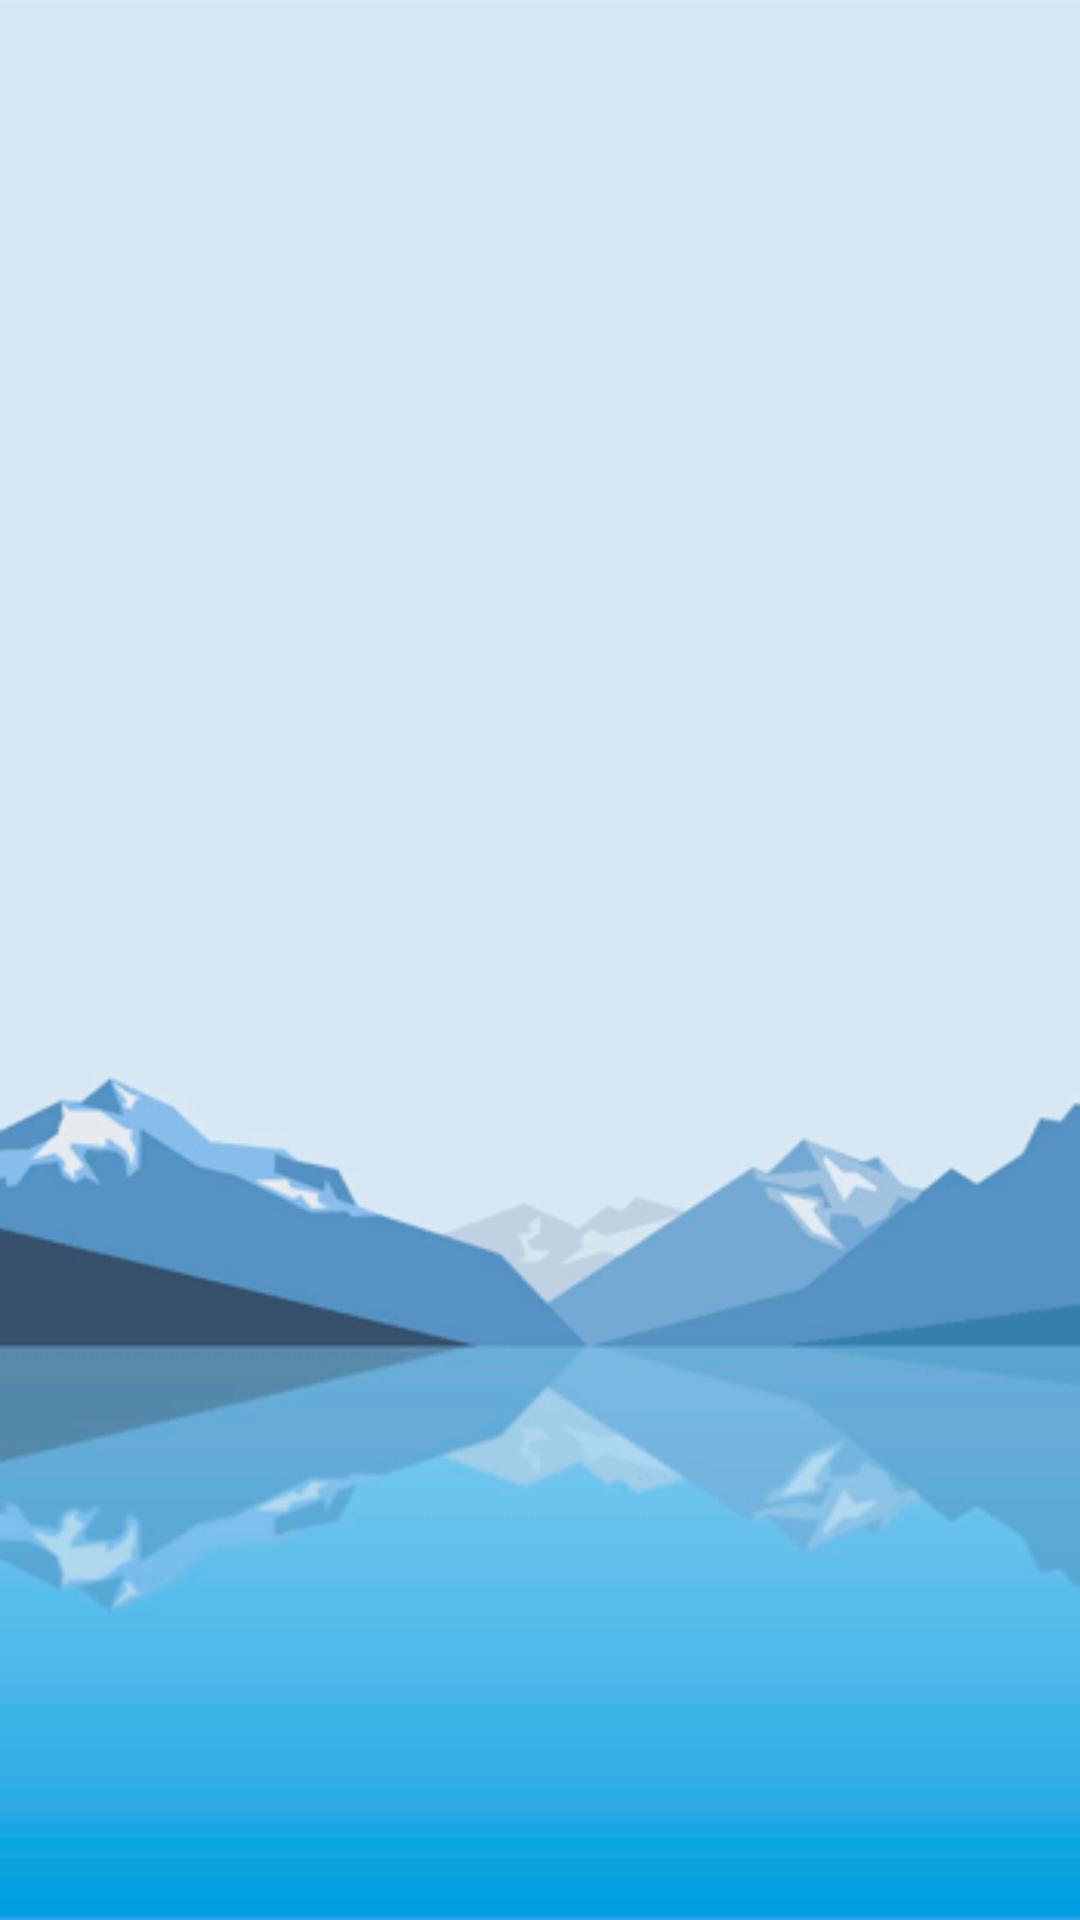

Write the Android layout XML for this screen, with the resource values it uses.
<!-- AndroidManifest.xml: application theme AppTheme.MyNightStyle -->
<!-- res/layout/settings_activity.xml -->
<?xml version="1.0" encoding="utf-8"?>
<LinearLayout xmlns:android="http://schemas.android.com/apk/res/android"
    android:layout_width="match_parent"
    android:layout_height="match_parent"
    android:background="@drawable/background_02">
    <ListView
        android:layout_width="match_parent"
        android:layout_height="match_parent"
        android:background="@android:color/transparent"
        android:id="@+id/list">
    </ListView>

</LinearLayout>
<!-- resources referenced by this layout -->
<resources>
  <!-- drawable background_02: jpg bitmap (drawable, 19379 bytes) -->
  <style name="AppTheme.MyNightStyle" parent="Theme.Design.Light.NoActionBar">
          <item name="colorPrimary">#1976d2</item>
          <item name="colorPrimaryDark">#0d47a1</item>
          <item name="colorAccent">#69f0ae</item>
      </style>
</resources>
